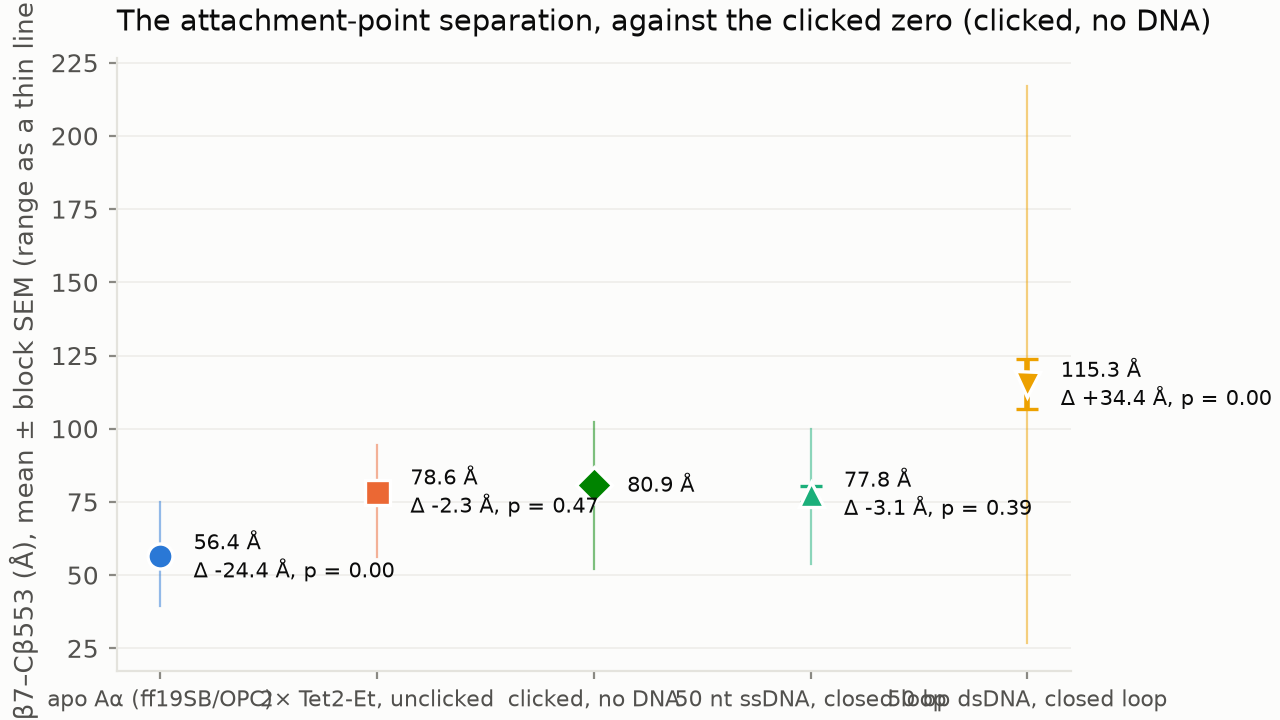

The file beside this chart, header and first rows:
system, mean_A, sd_A, sem_block_A, min_A, max_A, blocks_A, delta_vs_control, p
P0_apo, 56.42, 7.054, 1.929, 39.59, 74.98, [59.042, 55.075, 53.368, 48.655, 47.617,…, -24.4, 2.2646085835213367e-07
P1_tet, 78.55, 7.557, 2.107, 56.05, 94.45, [63.914, 81.632, 81.038, 85.303, 84.377,…, -2.317, 0.4658
P2_clicked, 80.87, 8.933, 2.286, 52.08, 102.2, [75.99, 88.496, 81.949, 87.835, 84.945, …, , 
P3_ss50, 77.79, 9.14, 2.658, 53.67, 99.97, [63.334, 74.389, 80.279, 80.728, 81.772,…, -3.075, 0.3923
P4_ds50, 115.3, 34.97, 8.464, 26.67, 217, [70.013, 85.224, 112.197, 124.956, 154.2…, 34.45, 0.002667
